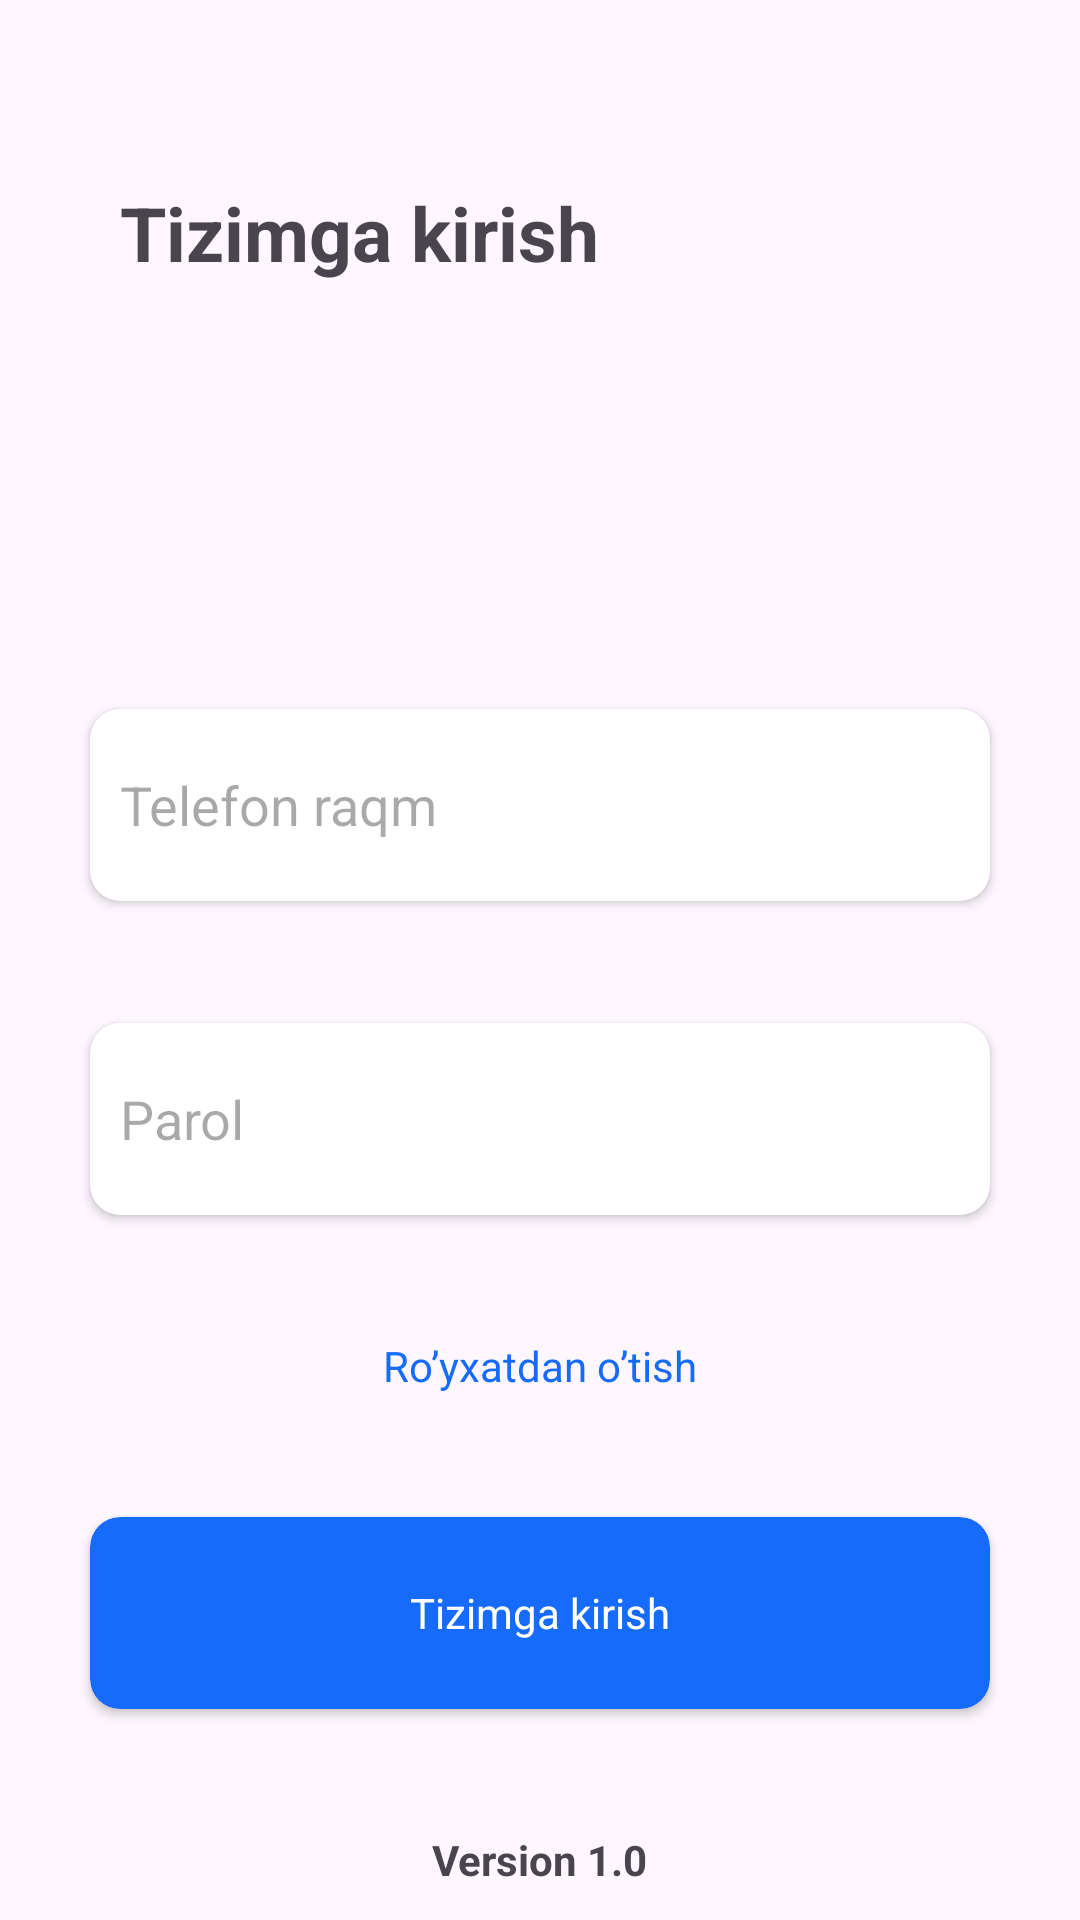

Here is an Android app screen rendered from its layout file. Give the layout XML and the strings, colors and styles it references.
<!-- AndroidManifest.xml: application theme Theme._652 -->
<!-- res/layout/fragment_hom.xml -->
<?xml version="1.0" encoding="utf-8"?>
<androidx.constraintlayout.widget.ConstraintLayout xmlns:android="http://schemas.android.com/apk/res/android"
    xmlns:tools="http://schemas.android.com/tools"
    android:layout_width="match_parent"
    android:layout_height="match_parent"
    xmlns:app="http://schemas.android.com/apk/res-auto"
    tools:context=".HomFragment">


    <TextView
        android:id="@+id/text_kirish"
        app:layout_constraintLeft_toLeftOf="parent"
        app:layout_constraintRight_toRightOf="parent"
        app:layout_constraintHorizontal_bias="0.2"
        app:layout_constraintVertical_bias="0.1"
        app:layout_constraintTop_toTopOf="parent"
        app:layout_constraintBottom_toBottomOf="parent"
        android:layout_width="wrap_content"
        android:layout_height="wrap_content"
        android:text="Tizimga kirish"
        android:textSize="25sp"
        android:textStyle="bold"/>

    <androidx.cardview.widget.CardView
        android:id="@+id/tel_number"
        android:layout_width="match_parent"
        android:layout_height="?actionBarSize"
        android:layout_margin="30dp"
        app:cardCornerRadius="10dp"
        app:layout_constraintBottom_toBottomOf="parent"
        app:layout_constraintLeft_toLeftOf="parent"
        app:layout_constraintRight_toRightOf="parent"
        app:layout_constraintTop_toTopOf="parent"
        app:layout_constraintVertical_bias="0.4">

        <EditText
            android:id="@+id/telraqam_view"
            android:layout_width="match_parent"
            android:layout_height="match_parent"
            android:background="@null"
            android:hint="Telefon raqm"
            android:layout_marginStart="10dp"/>


    </androidx.cardview.widget.CardView>

    <androidx.cardview.widget.CardView
        android:layout_margin="30dp"
        android:id="@+id/passvord"
        android:layout_width="match_parent"
        android:layout_height="?actionBarSize"
        app:layout_constraintTop_toBottomOf="@+id/tel_number"
        app:layout_constraintBottom_toTopOf="@id/btn_registr"
        app:layout_constraintLeft_toLeftOf="parent"
        app:layout_constraintRight_toRightOf="parent"
        app:cardCornerRadius="10dp">

        <EditText
            android:id="@+id/passvord_view"
            android:layout_width="match_parent"
            android:layout_height="match_parent"
            android:background="@null"
            android:hint="Parol"
            android:layout_marginStart="10dp"/>


    </androidx.cardview.widget.CardView>


    <TextView
        android:id="@+id/btn_registr"
        android:layout_width="wrap_content"
        android:layout_height="wrap_content"
        android:text="Ro’yxatdan o’tish"
        app:layout_constraintTop_toBottomOf="@+id/passvord"
        app:layout_constraintBottom_toTopOf="@id/btn_log"
        app:layout_constraintLeft_toLeftOf="parent"
        app:layout_constraintRight_toRightOf="parent"
        android:textColor="#166BFA"/>

    <androidx.cardview.widget.CardView
        app:cardBackgroundColor="#166BFA"
        android:id="@+id/btn_log"
        android:layout_width="match_parent"
        android:layout_height="?actionBarSize"
        app:layout_constraintTop_toBottomOf="@+id/btn_registr"
        app:layout_constraintBottom_toTopOf="@+id/version"
        app:layout_constraintLeft_toLeftOf="parent"
        app:layout_constraintRight_toRightOf="parent"
        android:layout_margin="30dp"
        app:cardCornerRadius="10dp">

        <TextView
            android:id="@+id/btn_log2"
            android:layout_width="match_parent"
            android:layout_height="match_parent"
            android:text="Tizimga kirish"
            android:gravity="center"
            android:textColor="@color/white"/>


    </androidx.cardview.widget.CardView>


    <TextView
        android:id="@+id/version"
        android:layout_width="wrap_content"
        android:layout_height="wrap_content"
        android:text="Version 1.0"
        android:textStyle="bold"
        app:layout_constraintTop_toBottomOf="@+id/btn_log"
        app:layout_constraintBottom_toBottomOf="parent"
        app:layout_constraintLeft_toLeftOf="parent"
        app:layout_constraintRight_toRightOf="parent"/>





</androidx.constraintlayout.widget.ConstraintLayout>
<!-- resources referenced by this layout -->
<resources>
  <style name="Theme._652" parent="Base.Theme._652" />
  <style name="Base.Theme._652" parent="Theme.Material3.DayNight.NoActionBar">
          
          
      </style>
  <!-- not gathered from this repository: default colours our renderer supplied (Android Studio template values) -->
  <color name="white">#FFFFFFFF</color>
</resources>
